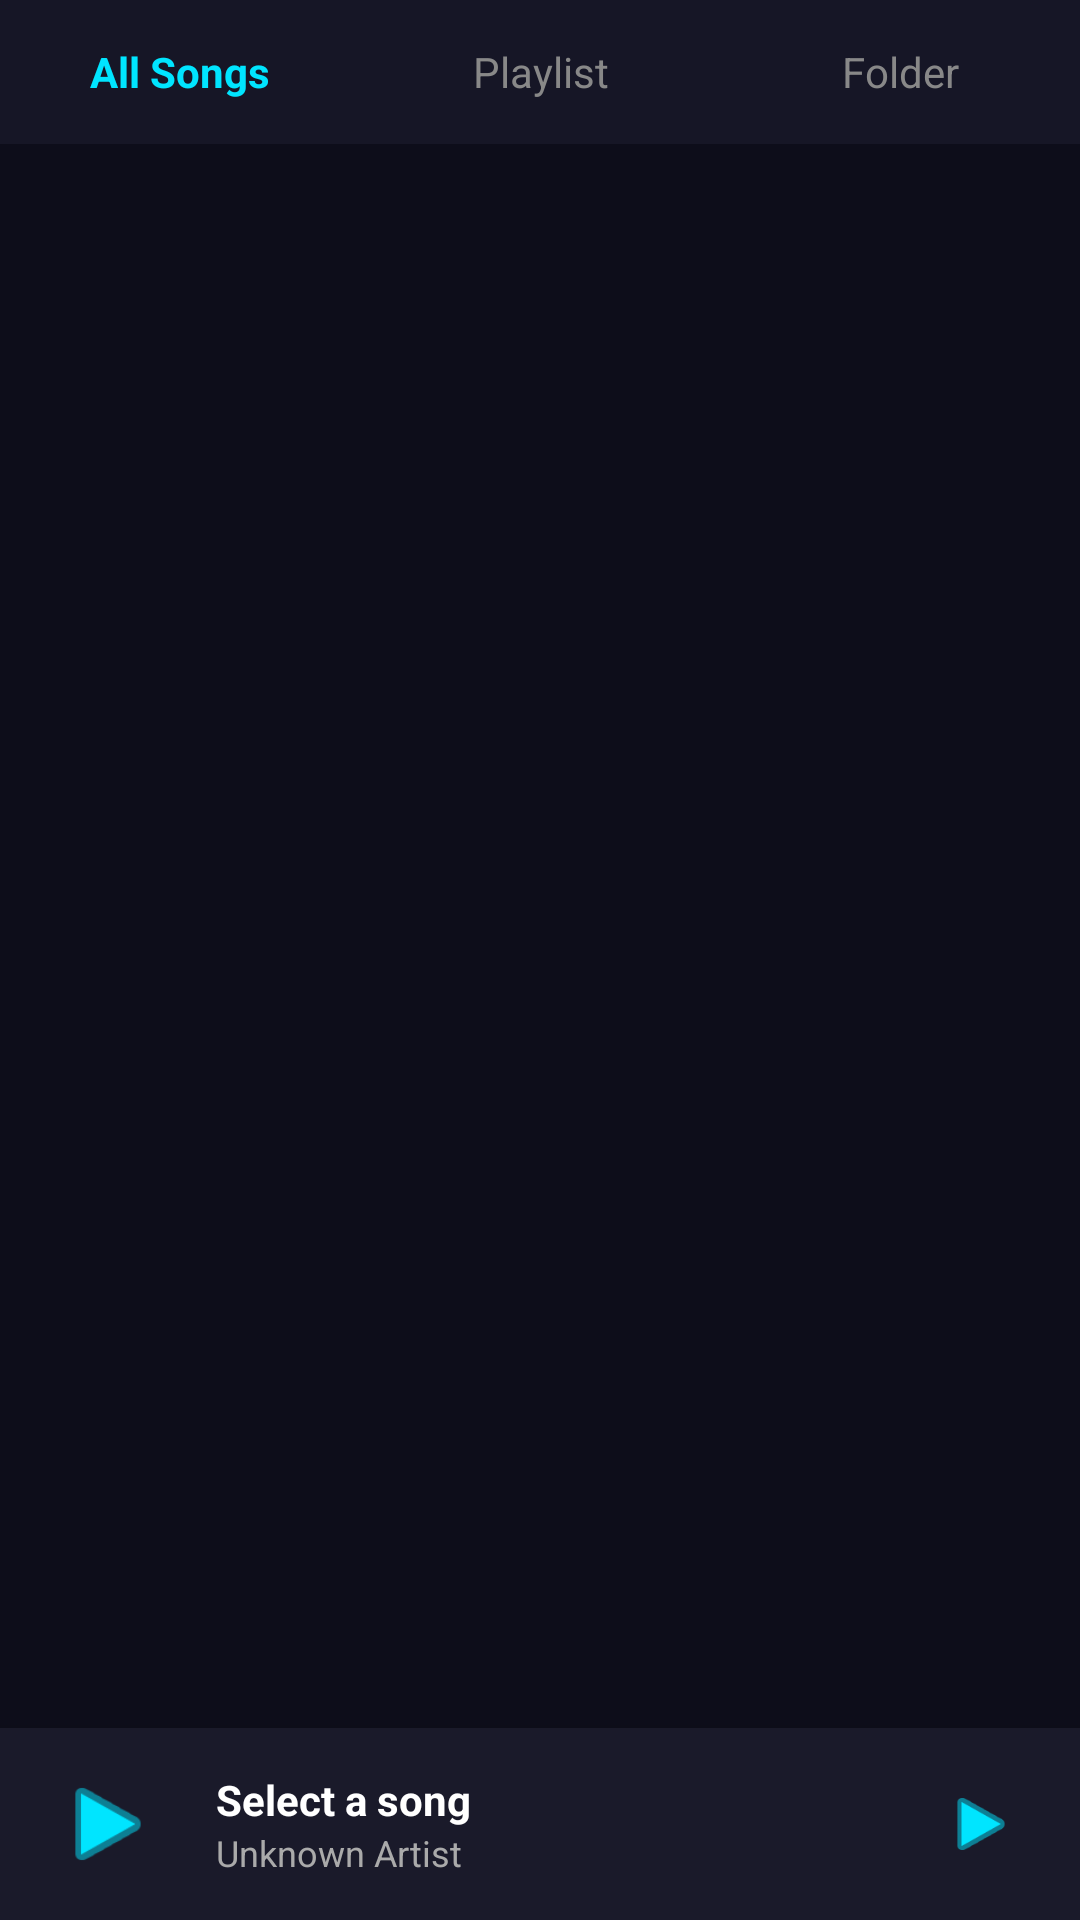

Here is an Android app screen rendered from its layout file. Give the layout XML and the strings, colors and styles it references.
<!-- AndroidManifest.xml: application theme Theme.MaterialComponents.DayNight.NoActionBar -->
<!-- res/layout/layout_music.xml -->
<?xml version="1.0" encoding="utf-8"?>
<RelativeLayout xmlns:android="http://schemas.android.com/apk/res/android"
    xmlns:app="http://schemas.android.com/apk/res-auto"
    android:layout_width="match_parent"
    android:layout_height="match_parent"
    android:background="#0D0D1A">

    
    <LinearLayout
        android:id="@+id/musicTabBar"
        android:layout_width="match_parent"
        android:layout_height="48dp"
        android:layout_alignParentTop="true"
        android:background="#161626"
        android:orientation="horizontal"
        android:gravity="center_vertical">

        <TextView
            android:id="@+id/tabAllSongs"
            android:layout_width="0dp"
            android:layout_height="match_parent"
            android:layout_weight="1"
            android:gravity="center"
            android:text="All Songs"
            android:textColor="#00E5FF"
            android:textSize="14sp"
            android:textStyle="bold" />

        <TextView
            android:id="@+id/tabPlaylist"
            android:layout_width="0dp"
            android:layout_height="match_parent"
            android:layout_weight="1"
            android:gravity="center"
            android:text="Playlist"
            android:textColor="#888888"
            android:textSize="14sp" />

        <TextView
            android:id="@+id/tabFolder"
            android:layout_width="0dp"
            android:layout_height="match_parent"
            android:layout_weight="1"
            android:gravity="center"
            android:text="Folder"
            android:textColor="#888888"
            android:textSize="14sp" />
    </LinearLayout>

    
    <androidx.recyclerview.widget.RecyclerView
        android:id="@+id/music_recycler"
        android:layout_width="match_parent"
        android:layout_height="match_parent"
        android:layout_below="@id/musicTabBar"
        android:layout_above="@id/layoutMiniPlayer"
        android:clipToPadding="false"
        android:paddingVertical="4dp" />

    
    <LinearLayout
        android:id="@+id/layoutMiniPlayer"
        android:layout_width="match_parent"
        android:layout_height="64dp"
        android:layout_alignParentBottom="true"
        android:background="#1A1A2A"
        android:elevation="8dp"
        android:gravity="center_vertical"
        android:orientation="horizontal"
        android:paddingHorizontal="12dp">

        
        <ImageView
            android:id="@+id/ivMiniVinyl"
            android:layout_width="48dp"
            android:layout_height="48dp"
            android:background="@drawable/bg_circle_outline"
            android:padding="6dp"
            android:src="@android:drawable/ic_media_play"
            app:tint="#00E5FF"
            android:contentDescription="Vinyl Record" />

        <LinearLayout
            android:layout_width="0dp"
            android:layout_height="wrap_content"
            android:layout_marginStart="12dp"
            android:layout_weight="1"
            android:orientation="vertical">

            <TextView
                android:id="@+id/tvMiniTitle"
                android:layout_width="match_parent"
                android:layout_height="wrap_content"
                android:ellipsize="end"
                android:maxLines="1"
                android:text="Select a song"
                android:textColor="#FFFFFF"
                android:textSize="14sp"
                android:textStyle="bold" />

            <TextView
                android:id="@+id/tvMiniArtist"
                android:layout_width="match_parent"
                android:layout_height="wrap_content"
                android:ellipsize="end"
                android:maxLines="1"
                android:text="Unknown Artist"
                android:textColor="#AAAAAA"
                android:textSize="12sp" />
        </LinearLayout>

        
        <ImageView
            android:id="@+id/btnMiniPlayPause"
            android:layout_width="42dp"
            android:layout_height="42dp"
            android:background="?attr/selectableItemBackgroundBorderless"
            android:padding="8dp"
            android:src="@android:drawable/ic_media_play"
            app:tint="#00E5FF"
            android:contentDescription="Play Pause" />
    </LinearLayout>

</RelativeLayout>
<!-- resources referenced by this layout -->
<resources>

</resources>
